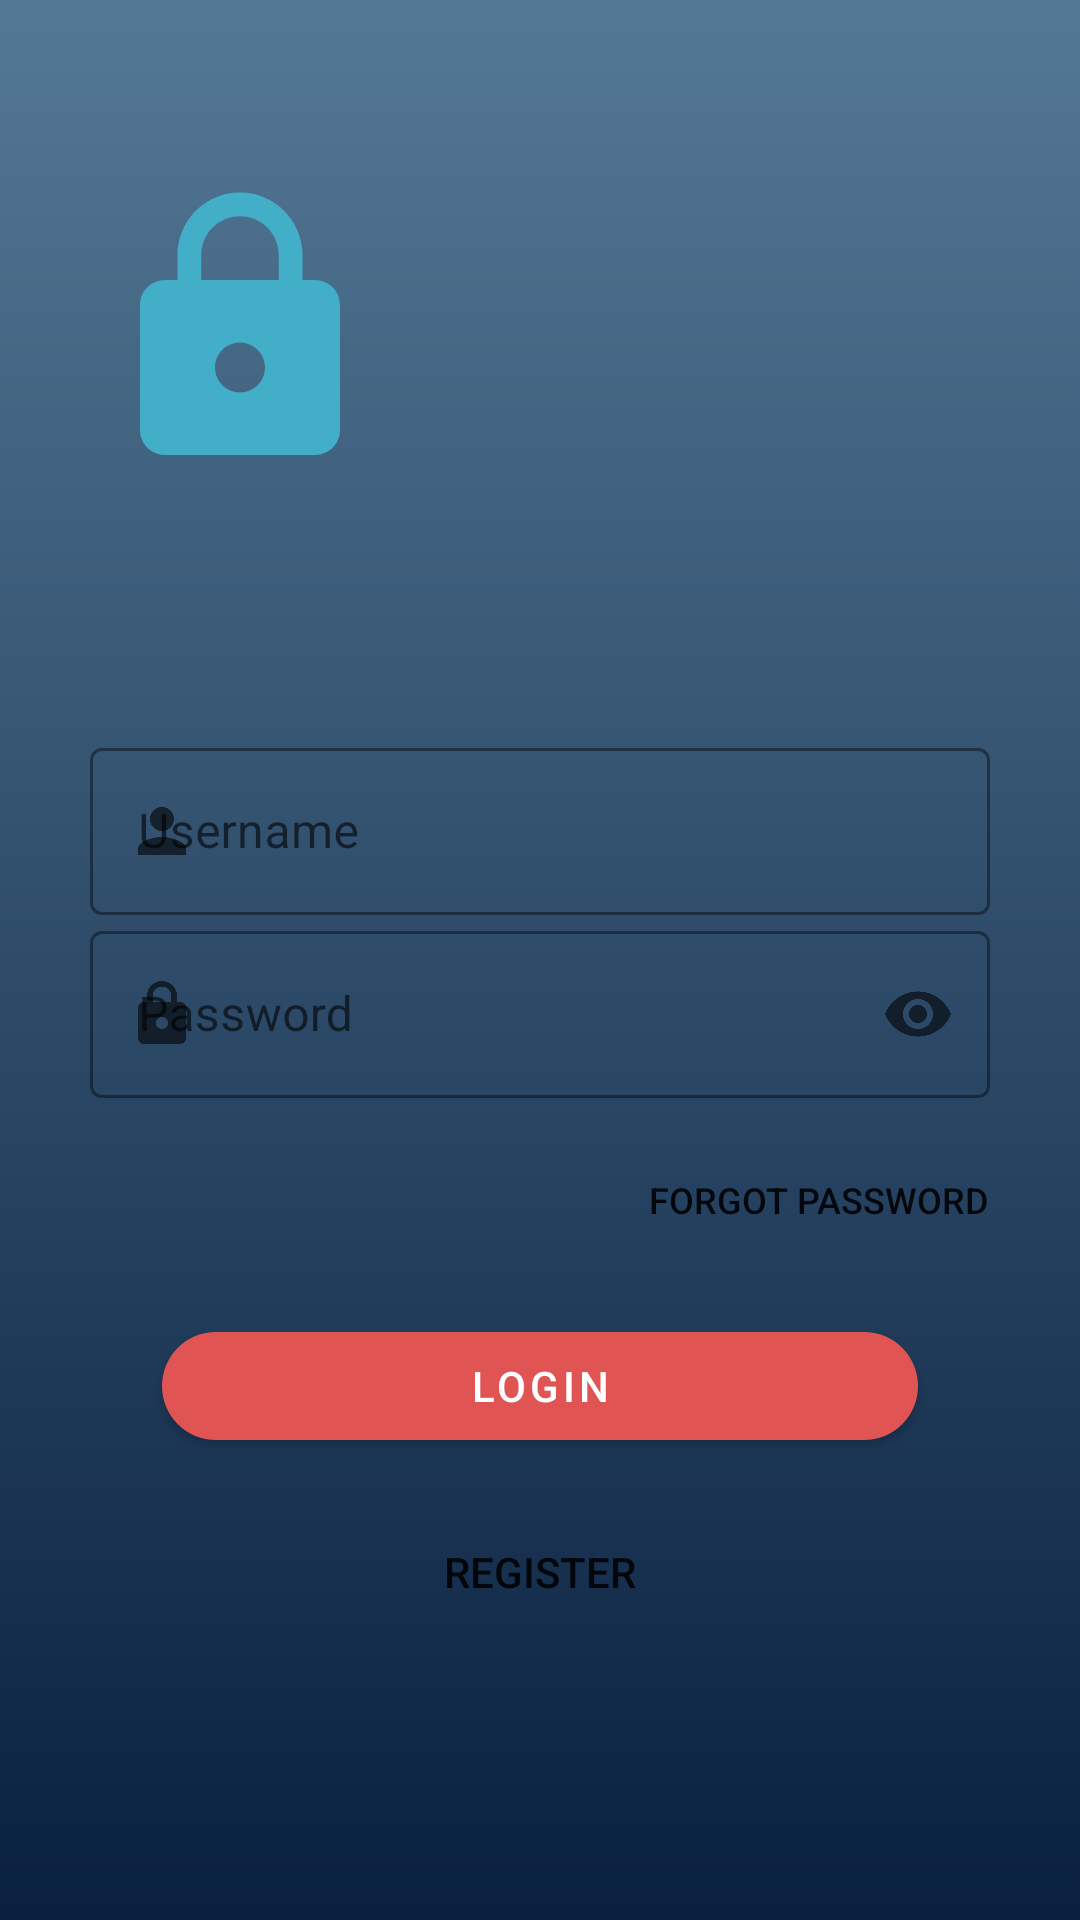

Write the Android layout XML for this screen, with the resource values it uses.
<!-- AndroidManifest.xml: application theme Theme.LookGOOD -->
<!-- res/layout/fragment_login.xml -->
<?xml version="1.0" encoding="utf-8"?>
<layout xmlns:android="http://schemas.android.com/apk/res/android"
    xmlns:tools="http://schemas.android.com/tools"
    xmlns:app="http://schemas.android.com/apk/res-auto">

    <data>

        <variable
            name="isLoading"
            type="Boolean" />
        <import type="android.view.View"/>

    </data>

    <ScrollView
        android:layout_width="match_parent"
        android:layout_height="match_parent"
        android:background="@drawable/gradient_background"
        android:padding="30dp"
        tools:context=".LoginFragment">

        <LinearLayout
            android:layout_width="match_parent"
            android:layout_height="wrap_content"
            android:orientation="vertical">



                <ImageView
                    android:id="@+id/logo_login"
                    android:layout_width="100dp"
                    android:layout_height="130dp"
                    android:layout_marginTop="15dp"
                    android:layout_marginBottom="29dp"
                    android:src="@drawable/password_field_icon" />



            <LinearLayout
                android:layout_width="match_parent"
                android:layout_height="wrap_content"
                android:orientation="vertical"
                android:layout_marginTop="40dp">


                <com.google.android.material.textfield.TextInputLayout
                    android:layout_width="match_parent"
                    android:layout_height="wrap_content"
                    android:hint="@string/username"
                    app:hintTextColor="@color/white"
                    app:startIconDrawable="@drawable/username_field_icon"
                    style="@style/Widget.MaterialComponents.TextInputLayout.OutlinedBox"
                    app:boxStrokeWidthFocused="2dp"
                    app:boxStrokeColor="@color/black">

                    <com.google.android.material.textfield.TextInputEditText
                        android:id="@+id/login_username"
                        android:layout_width="match_parent"
                        android:layout_height="match_parent"
                        android:inputType="text"
                        android:textColor="@color/white"/>
                </com.google.android.material.textfield.TextInputLayout>

                <com.google.android.material.textfield.TextInputLayout
                    android:layout_width="match_parent"
                    android:layout_height="wrap_content"
                    android:hint="@string/password"
                    app:hintTextColor="@color/white"
                    app:startIconDrawable="@drawable/password_field_icon"
                    app:endIconMode="password_toggle"
                    style="@style/Widget.MaterialComponents.TextInputLayout.OutlinedBox"
                    app:boxStrokeWidthFocused="2dp"
                    app:boxStrokeColor="@color/black">

                    <com.google.android.material.textfield.TextInputEditText
                        android:id="@+id/login_password"
                        android:layout_width="match_parent"
                        android:layout_height="match_parent"
                        android:inputType="textPassword" />
                </com.google.android.material.textfield.TextInputLayout>

                <ProgressBar
                    android:layout_width="30dp"
                    android:layout_height="30dp"
                    android:visibility="@{isLoading ? View.VISIBLE : View.GONE, default=gone}"
                    android:layout_gravity="center"
                    android:layout_marginTop="13dp"/>

                <RelativeLayout
                    android:layout_width="match_parent"
                    android:layout_height="wrap_content"
                    android:layout_marginTop="10dp">

                    <Button
                        android:id="@+id/forgot_password_btn"
                        android:layout_width="wrap_content"
                        android:layout_height="wrap_content"
                        android:background="@color/transparent"
                        android:text="@string/forgot_password"
                        android:textSize="12sp"
                        android:layout_alignParentEnd="true"
                        android:layout_alignParentRight="true"
                        />


                </RelativeLayout>

                <com.google.android.material.button.MaterialButton
                    android:id="@+id/login_button"
                    android:layout_width="match_parent"
                    android:layout_height="wrap_content"
                    android:layout_marginTop="14dp"
                    android:layout_gravity="center"
                    app:cornerRadius="20dp"
                    app:backgroundTint="@color/pomegranate"
                    android:textColor="@color/white"
                    android:text="@string/login"
                    android:layout_marginStart="24dp"
                    android:layout_marginLeft="24dp"
                    android:layout_marginEnd="24dp"
                    android:layout_marginRight="24dp" />

                <Button
                    android:id="@+id/register_button"
                    android:layout_width="wrap_content"
                    android:layout_height="wrap_content"
                    android:text="@string/register"
                    android:layout_gravity="center"
                    android:background="@color/transparent"
                    android:layout_marginTop="14dp"
                    android:layout_marginBottom="24dp" />


            </LinearLayout>

        </LinearLayout>


    </ScrollView>
</layout>
<!-- resources referenced by this layout -->
<resources>
  <color name="black">#000000</color>
  <color name="pomegranate">#E05554</color>
  <color name="transparent">#00000000</color>
  <color name="white">#FFFFFFFF</color>
  <!-- drawable gradient_background (drawable) -->
  <?xml version="1.0" encoding="utf-8"?>
  <selector xmlns:android="http://schemas.android.com/apk/res/android">
  
      <item>
          <shape>
              <gradient android:angle="90"
                  android:startColor="#09203f"
                  android:endColor="#537895"
                  android:type="linear"/>
  
          </shape>
  
  
      </item>
  
  </selector>
  <!-- drawable password_field_icon (drawable) -->
  <vector android:height="24dp" android:tint="#42AEC7"
      android:viewportHeight="24" android:viewportWidth="24"
      android:width="24dp" xmlns:android="http://schemas.android.com/apk/res/android">
      <path android:fillColor="@android:color/white" android:pathData="M18,8h-1L17,6c0,-2.76 -2.24,-5 -5,-5S7,3.24 7,6v2L6,8c-1.1,0 -2,0.9 -2,2v10c0,1.1 0.9,2 2,2h12c1.1,0 2,-0.9 2,-2L20,10c0,-1.1 -0.9,-2 -2,-2zM12,17c-1.1,0 -2,-0.9 -2,-2s0.9,-2 2,-2 2,0.9 2,2 -0.9,2 -2,2zM15.1,8L8.9,8L8.9,6c0,-1.71 1.39,-3.1 3.1,-3.1 1.71,0 3.1,1.39 3.1,3.1v2z"/>
  </vector>
  <!-- drawable username_field_icon (drawable) -->
  <vector android:height="24dp" android:tint="#42AEC7"
      android:viewportHeight="24" android:viewportWidth="24"
      android:width="24dp" xmlns:android="http://schemas.android.com/apk/res/android">
      <path android:fillColor="@android:color/white" android:pathData="M12,12c2.21,0 4,-1.79 4,-4s-1.79,-4 -4,-4 -4,1.79 -4,4 1.79,4 4,4zM12,14c-2.67,0 -8,1.34 -8,4v2h16v-2c0,-2.66 -5.33,-4 -8,-4z"/>
  </vector>
  <string name="forgot_password">Forgot Password</string>
  <string name="login">Login</string>
  <string name="password">Password</string>
  <string name="register">Register</string>
  <string name="username">Username</string>
  <style name="Theme.LookGOOD" parent="Theme.MaterialComponents.DayNight.NoActionBar">
          
          <item name="colorPrimary">@color/purple_500</item>
          <item name="colorPrimaryVariant">@color/purple_700</item>
          <item name="colorOnPrimary">@color/white</item>
          
          <item name="colorSecondary">@color/teal_200</item>
          <item name="colorSecondaryVariant">@color/teal_700</item>
          <item name="colorOnSecondary">@color/black</item>
          <item name="colorCustom">@color/black</item>
         
          
          <item name="android:statusBarColor" tools:targetApi="l">?attr/colorPrimaryVariant</item>
          
  
          <item name="colorNavigationItem">@color/menu_item_color_state</item>
          <item name="colorNavigationItemSelected">@color/white</item>
          
          
          <item name="colorControlNormal">@color/black</item>
  
          <item name="drawableNavigationItemBackground">@drawable/menu_background_color_state</item>
  
      </style>
  <color name="purple_500">#FF6200EE</color>
  <color name="purple_700">#FF3700B3</color>
  <color name="teal_200">#FF03DAC5</color>
  <color name="teal_700">#FF018786</color>
  <!-- drawable menu_background_color_state (drawable) -->
  <?xml version="1.0" encoding="utf-8"?>
  <selector xmlns:android="http://schemas.android.com/apk/res/android">
      <item
          android:drawable="@drawable/background_circular"
          android:state_checked="true"
          />
  </selector>
  <!-- drawable background_circular (drawable) -->
  <?xml version="1.0" encoding="utf-8"?>
  <layer-list xmlns:android="http://schemas.android.com/apk/res/android">
      <item
          android:right="8dp">
          <shape android:shape="rectangle">
              <solid android:color="@color/black" />
              <corners
                  android:bottomRightRadius="50dp"
                  android:topRightRadius="50dp"
                  />
          </shape>
      </item>
  </layer-list>
</resources>
